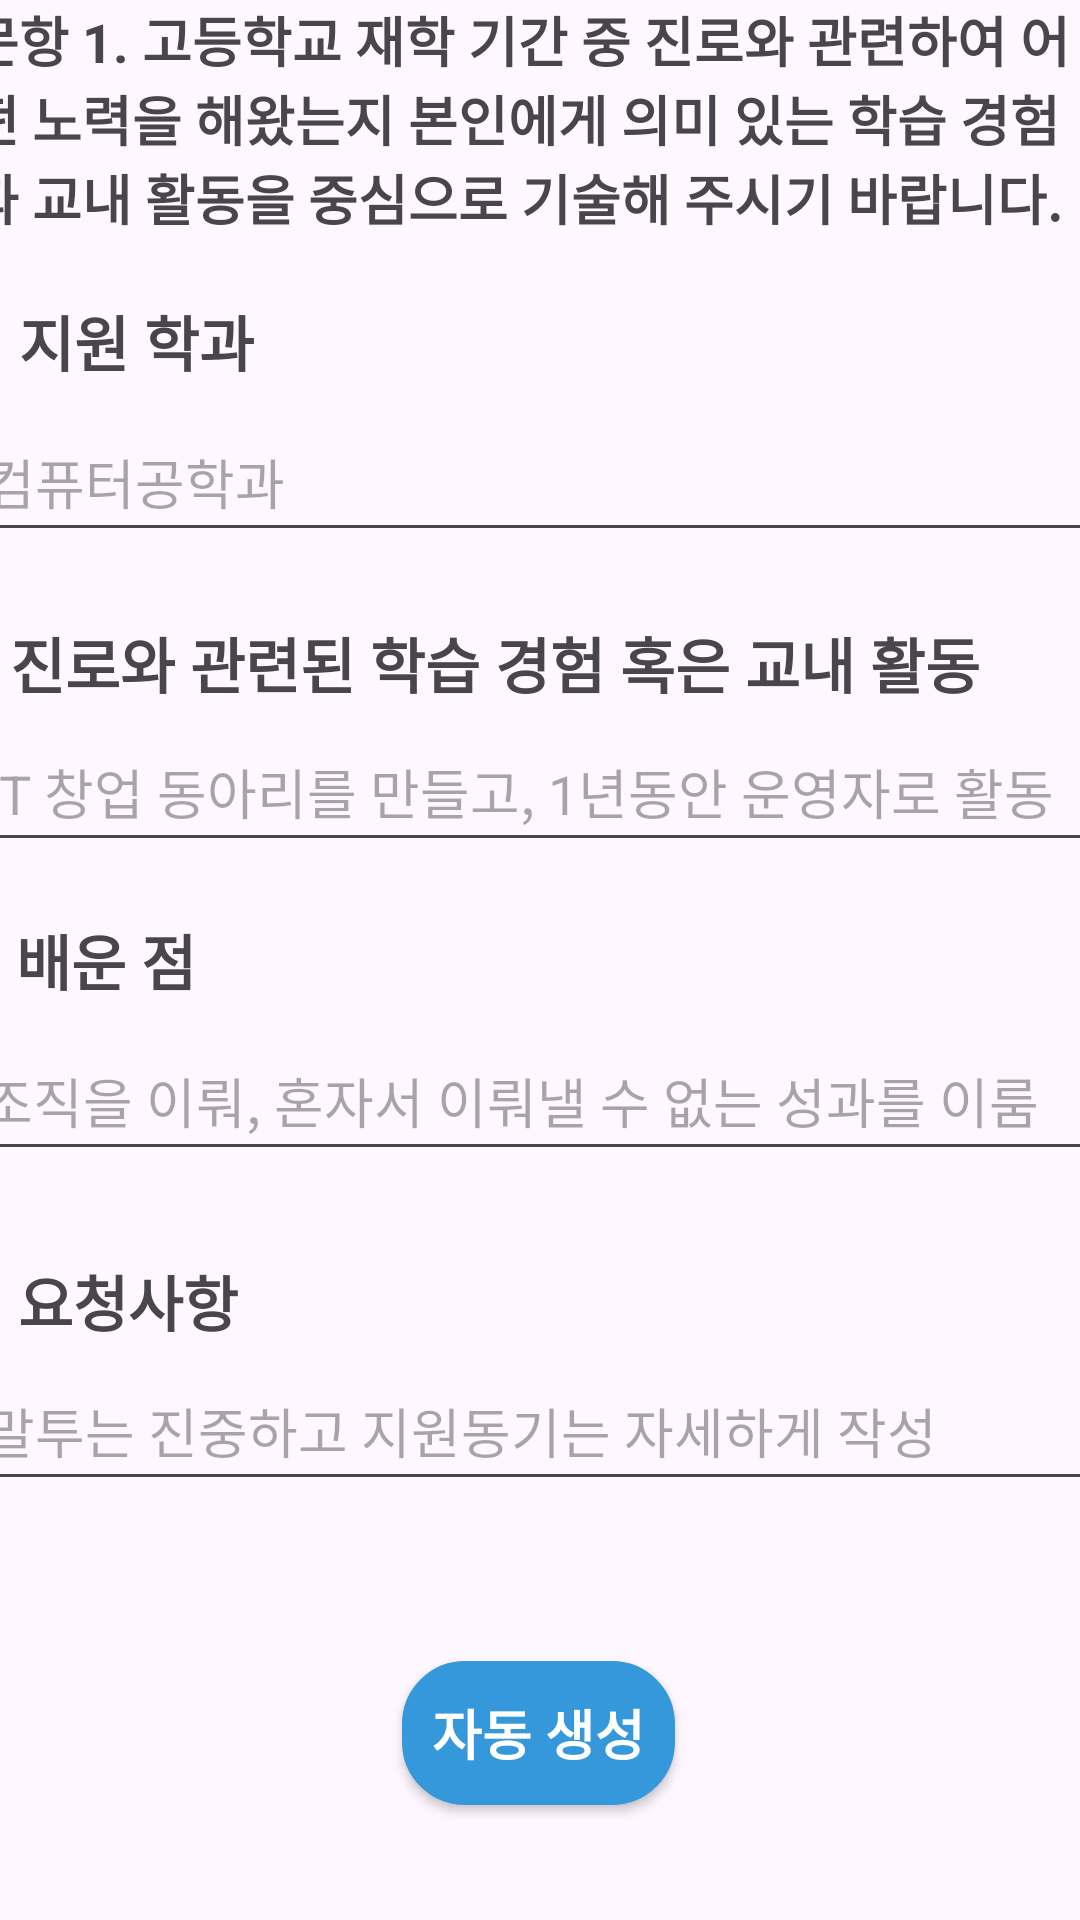

This screen was rendered from an Android layout file. Write that file and the resources it references.
<!-- AndroidManifest.xml: application theme Theme.WriteNow -->
<!-- res/layout/fragment_write_student.xml -->
<?xml version="1.0" encoding="utf-8"?>
<FrameLayout xmlns:android="http://schemas.android.com/apk/res/android"
    xmlns:app="http://schemas.android.com/apk/res-auto"
    xmlns:tools="http://schemas.android.com/tools"
    android:layout_width="match_parent"
    android:layout_height="match_parent"
    tools:context=".Write.WriteStudentFragment">
    
    <androidx.constraintlayout.widget.ConstraintLayout
        android:layout_width="match_parent"
        android:layout_height="match_parent"
        >

        <TextView
            android:id="@+id/textView5"
            android:layout_width="380dp"
            android:layout_height="wrap_content"
            android:text="문항 1. 고등학교 재학 기간 중 진로와 관련하여 어떤 노력을 해왔는지 본인에게 의미 있는 학습 경험과 교내 활동을 중심으로 기술해 주시기 바랍니다."
            android:textSize="18sp"
            android:textStyle="bold"
            app:layout_constraintBottom_toBottomOf="parent"
            app:layout_constraintEnd_toEndOf="parent"
            app:layout_constraintHorizontal_bias="0.538"
            app:layout_constraintStart_toStartOf="parent"
            app:layout_constraintTop_toTopOf="parent"
            app:layout_constraintVertical_bias="0.0" />

        <TextView
            android:layout_width="wrap_content"
            android:layout_height="wrap_content"
            android:text="지원 학과"
            android:textSize="20sp"
            android:textStyle="bold"
            app:layout_constraintBottom_toBottomOf="parent"
            app:layout_constraintEnd_toEndOf="parent"
            app:layout_constraintHorizontal_bias="0.022"
            app:layout_constraintStart_toStartOf="parent"
            app:layout_constraintTop_toTopOf="parent"
            app:layout_constraintVertical_bias="0.162" />

        <EditText
            android:layout_width="380dp"
            android:layout_height="50dp"
            android:hint="컴퓨터공학과"
            app:layout_constraintBottom_toBottomOf="parent"
            app:layout_constraintEnd_toEndOf="parent"
            app:layout_constraintHorizontal_bias="0.483"
            app:layout_constraintStart_toStartOf="parent"
            app:layout_constraintTop_toTopOf="parent"
            app:layout_constraintVertical_bias="0.227" />

        <TextView
            android:layout_width="wrap_content"
            android:layout_height="wrap_content"
            android:text="진로와 관련된 학습 경험 혹은 교내 활동"
            android:textSize="20sp"
            android:textStyle="bold"
            app:layout_constraintBottom_toBottomOf="parent"
            app:layout_constraintEnd_toEndOf="parent"
            app:layout_constraintHorizontal_bias="0.09"
            app:layout_constraintStart_toStartOf="parent"
            app:layout_constraintTop_toTopOf="parent"
            app:layout_constraintVertical_bias="0.338" />

        <EditText
            android:id="@+id/editText"
            android:layout_width="380dp"
            android:layout_height="50dp"
            android:hint="IT 창업 동아리를 만들고, 1년동안 운영자로 활동"
            app:layout_constraintBottom_toBottomOf="parent"
            app:layout_constraintEnd_toEndOf="parent"
            app:layout_constraintHorizontal_bias="0.483"
            app:layout_constraintStart_toStartOf="parent"
            app:layout_constraintTop_toTopOf="parent"
            app:layout_constraintVertical_bias="0.402" />

        <TextView
            android:layout_width="wrap_content"
            android:layout_height="wrap_content"
            android:text="배운 점"
            android:textSize="20sp"
            android:textStyle="bold"
            app:layout_constraintBottom_toBottomOf="parent"
            app:layout_constraintEnd_toEndOf="parent"
            app:layout_constraintHorizontal_bias="0.018"
            app:layout_constraintStart_toStartOf="parent"
            app:layout_constraintTop_toTopOf="parent" />

        <EditText
            android:id="@+id/editText2"
            android:layout_width="380dp"
            android:layout_height="50dp"
            android:hint="조직을 이뤄, 혼자서 이뤄낼 수 없는 성과를 이룸"
            app:layout_constraintBottom_toBottomOf="parent"
            app:layout_constraintEnd_toEndOf="parent"
            app:layout_constraintHorizontal_bias="0.516"
            app:layout_constraintStart_toStartOf="parent"
            app:layout_constraintTop_toTopOf="parent"
            app:layout_constraintVertical_bias="0.577" />

        <TextView
            android:layout_width="wrap_content"
            android:layout_height="wrap_content"
            android:text="요청사항"
            android:textSize="20sp"
            android:textStyle="bold"
            app:layout_constraintBottom_toBottomOf="parent"
            app:layout_constraintEnd_toEndOf="parent"
            app:layout_constraintHorizontal_bias="0.021"
            app:layout_constraintStart_toStartOf="parent"
            app:layout_constraintTop_toTopOf="parent"
            app:layout_constraintVertical_bias="0.686" />

        <EditText
            android:layout_width="380dp"
            android:layout_height="50dp"
            android:hint="말투는 진중하고 지원동기는 자세하게 작성"
            app:layout_constraintBottom_toBottomOf="parent"
            app:layout_constraintEnd_toEndOf="parent"
            app:layout_constraintHorizontal_bias="0.483"
            app:layout_constraintStart_toStartOf="parent"
            app:layout_constraintTop_toTopOf="parent"
            app:layout_constraintVertical_bias="0.763" />

        <androidx.appcompat.widget.AppCompatButton
            android:id="@+id/appCompatButton"
            android:layout_width="wrap_content"
            android:layout_height="wrap_content"
            android:background="@drawable/button"
            android:text="자동 생성"
            android:textColor="@color/white"
            android:textSize="18sp"
            android:textStyle="bold"
            app:layout_constraintBottom_toBottomOf="parent"
            app:layout_constraintEnd_toEndOf="parent"
            app:layout_constraintHorizontal_bias="0.498"
            app:layout_constraintStart_toStartOf="parent"
            app:layout_constraintTop_toTopOf="parent"
            app:layout_constraintVertical_bias="0.935" />


    </androidx.constraintlayout.widget.ConstraintLayout>


</FrameLayout>
<!-- resources referenced by this layout -->
<resources>
  <color name="white">#FFFFFFFF</color>
  <!-- drawable button (drawable) -->
  <?xml version="1.0" encoding="utf-8"?>
  <selector xmlns:android="http://schemas.android.com/apk/res/android">
      <item android:state_pressed="true" >
          <shape>
              <gradient
                  android:startColor="@color/main"
                  android:endColor="@color/main"
                  android:angle="270" />
              <stroke
                  android:width="2dp"
                  android:color="@color/main" />
              <corners
                  android:radius="20dp" />
              <padding
                  android:left="10dp"
                  android:top="10dp"
                  android:right="10dp"
                  android:bottom="10dp"/>
          </shape>
      </item>
  
      
  
  
      <item android:state_focused="true">
          <shape>
              <gradient
                  android:startColor="@color/main"
                  android:endColor="@color/main"
                  android:angle="270" />
              <stroke
                  android:width="2dp"
                  android:color="@color/main" />
              <corners
                  android:radius="2dp" />
              <padding
                  android:left="10dp"
                  android:top="10dp"
                  android:right="10dp"
                  android:bottom="10dp"/>
          </shape>
      </item>
      
  
  
      <item>
          <shape>
              <gradient
                  android:startColor="@color/main"
                  android:endColor="@color/main"
                  android:angle="90" />
              <stroke
                  android:width="2dp"
                  android:color="@color/main" />
              <corners
                  android:radius="20dp" />
              <padding
                  android:left="10dp"
                  android:top="10dp"
                  android:right="10dp"
                  android:bottom="10dp"/>
          </shape>
      </item>
  </selector>
  <style name="Theme.WriteNow" parent="Base.Theme.WriteNow" />
  <color name="main">#3498db</color>
  <style name="Base.Theme.WriteNow" parent="Theme.Material3.DayNight.NoActionBar">
          
          
      </style>
</resources>
